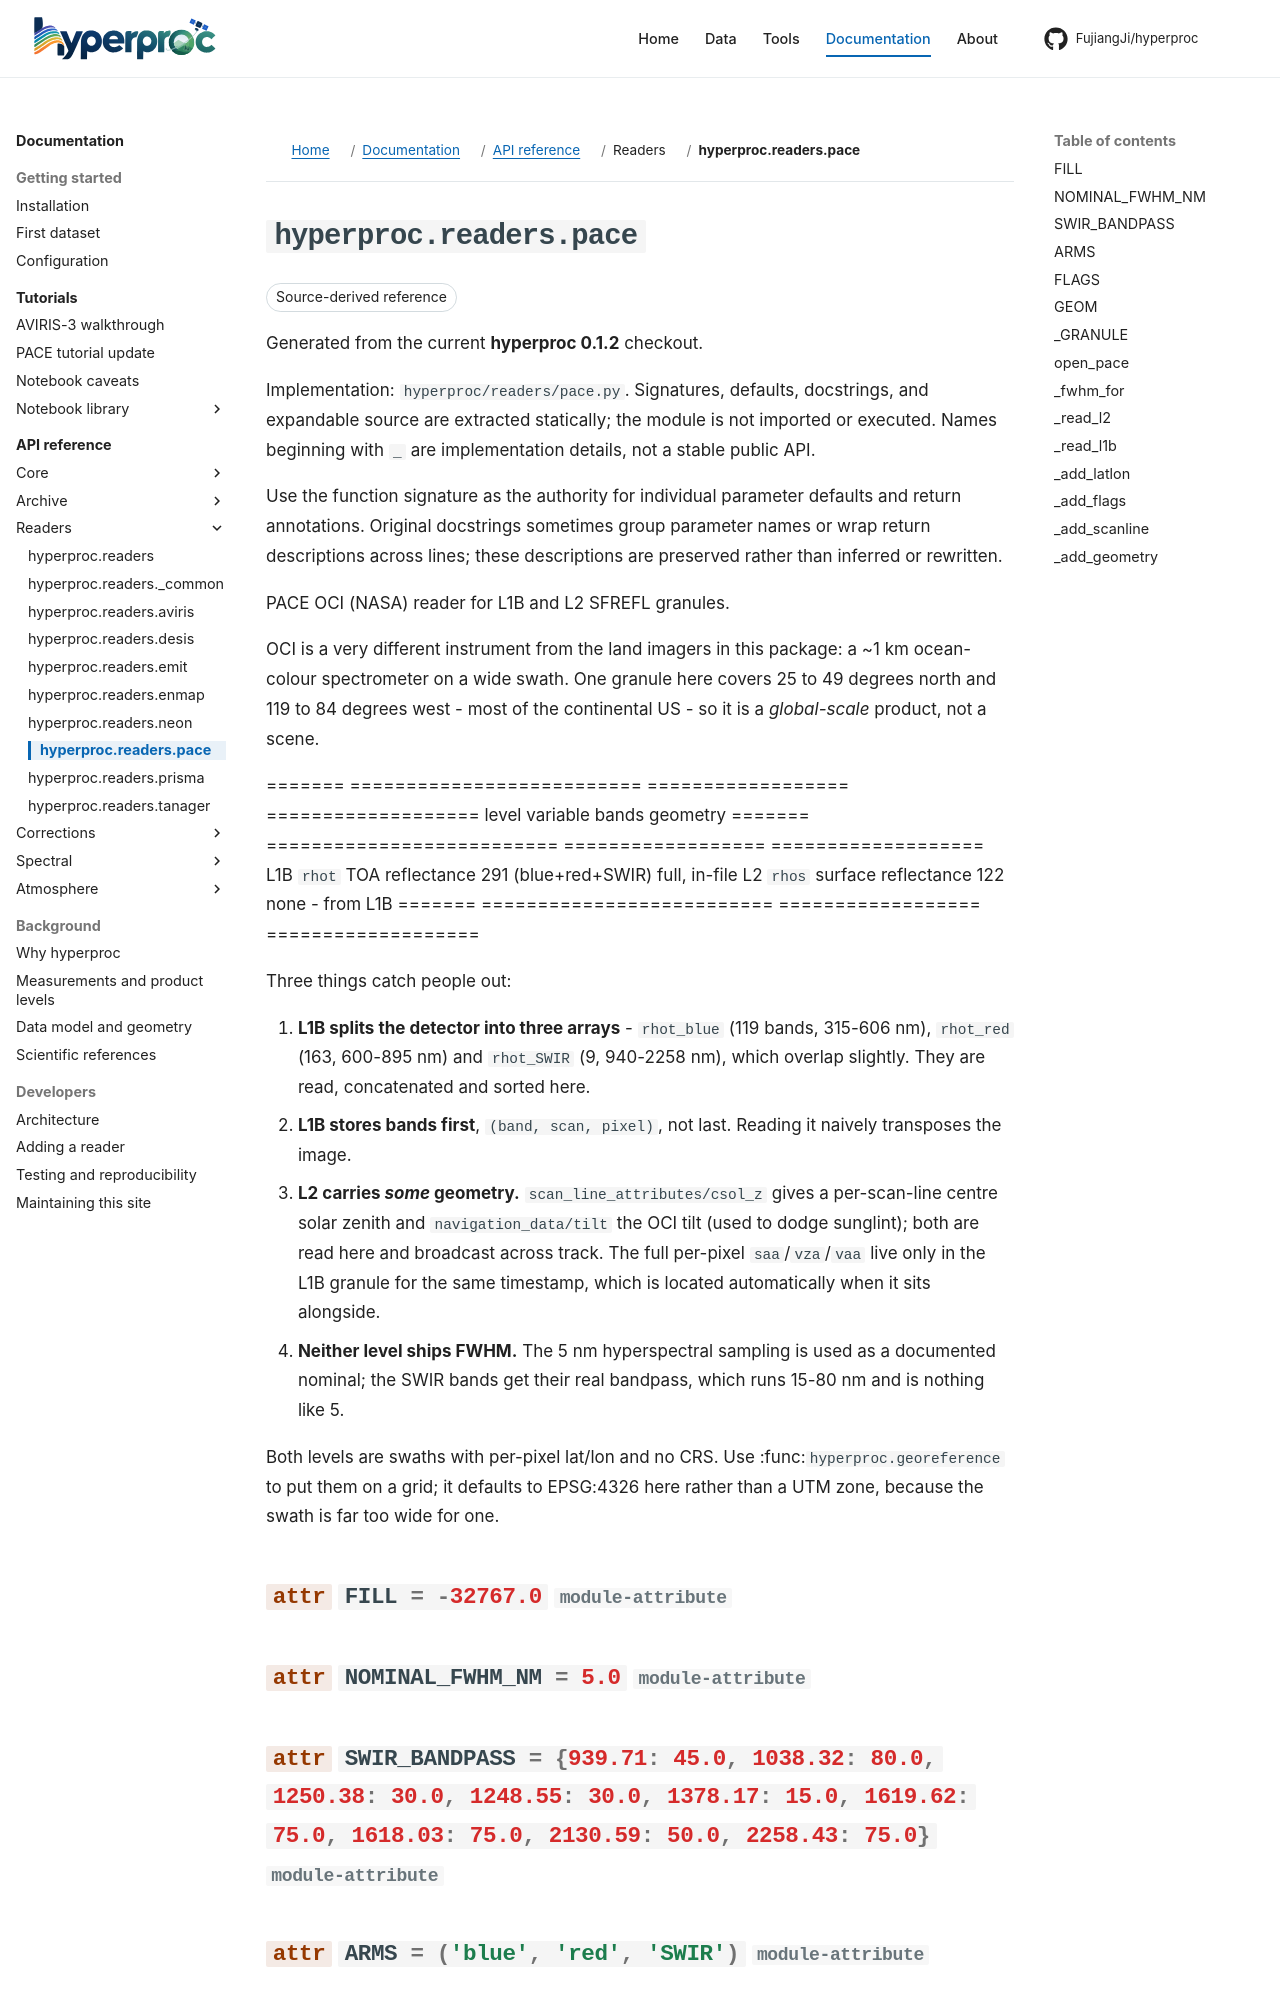

repository: FujiangJi/hyperproc · page: api/hyperproc-readers-pace/index.html · generator: mkdocs

# hyperproc.readers.pace

Release baseline **0.1.2**; source `hyperproc/readers/pace.py`. Choose a callable below rather than loading every declaration.

PACE OCI (NASA) reader for L1B and L2 SFREFL granules.

OCI is a very different instrument from the land imagers in this package: a
~1 km ocean-colour spectrometer on a wide swath. One granule here covers 25 to
49 degrees north and 119 to 84 degrees west - most of the continental US - so it
is a *global-scale* product, not a scene.

=======  ==========================  ==================  ===================
level    variable                    bands               geometry
=======  ==========================  ==================  ===================
L1B      ``rhot`` TOA reflectance    291 (blue+red+SWIR) full, in-file
L2       ``rhos`` surface reflectance 122                none - from L1B
=======  ==========================  ==================  ===================

Three things catch people out:
